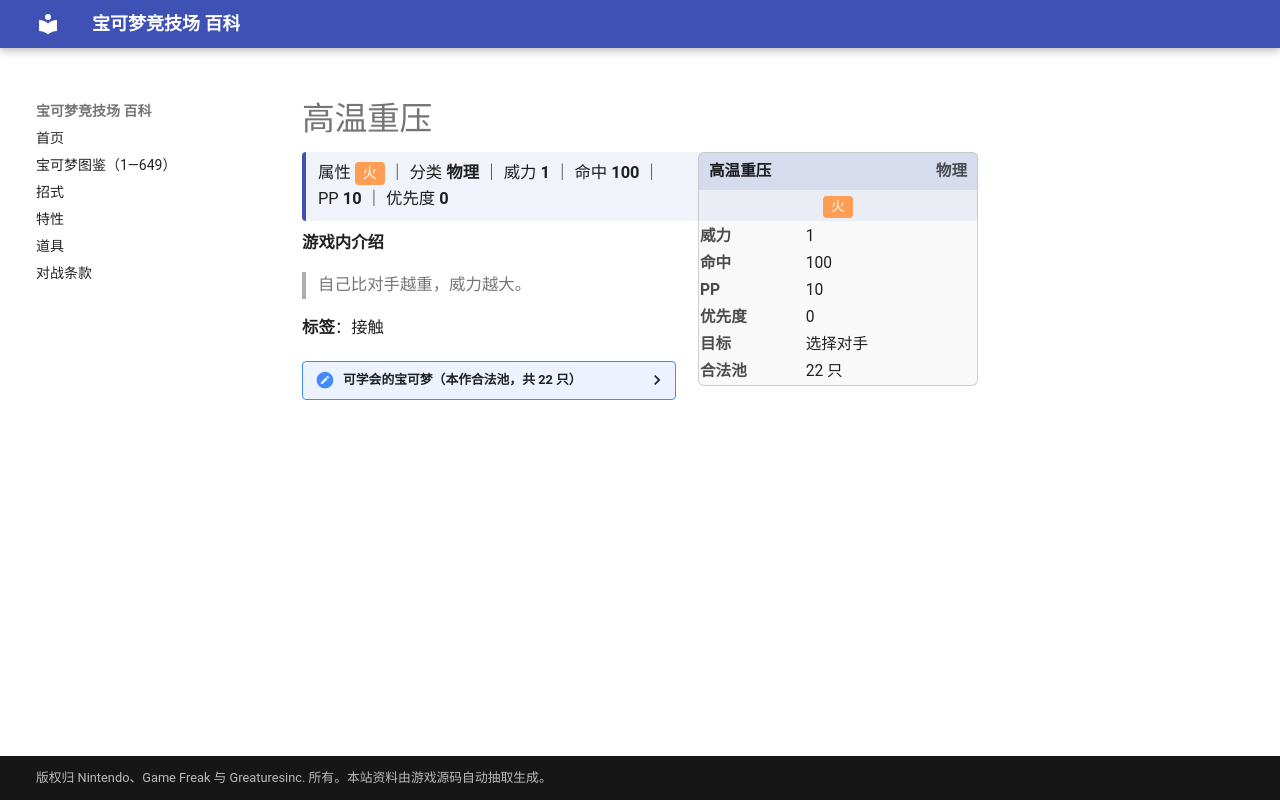

repository: nanmoboys/pkmn-arena-wiki · page: moves/高温重压/index.html · generator: mkdocs

# 高温重压

<div class="infobox">
<div class="ib-h"><span>高温重压</span><span class="ib-no">物理</span></div>
<div class="ib-ty"><span class="tp" style="background:#FF9D55">火</span></div>
<table class="ib-t"><tr><th>威力</th><td>1</td></tr><tr><th>命中</th><td>100</td></tr><tr><th>PP</th><td>10</td></tr><tr><th>优先度</th><td>0</td></tr><tr><th>目标</th><td>选择对手</td></tr><tr><th>合法池</th><td>22 只</td></tr></table></div>
<div class="head-stat">属性 <span class="tp" style="background:#FF9D55">火</span> ｜ 分类 <b>物理</b> ｜ 威力 <b>1</b> ｜ 命中 <b>100</b> ｜ PP <b>10</b> ｜ 优先度 <b>0</b></div>

**游戏内介绍**

> 自己比对手越重，威力越大。

**标签**：接触

<details class="pool"><summary>可学会的宝可梦（本作合法池，共 22 只）</summary>

<p>喷火龙、风速狗、钻角犀兽、鸭嘴火兽、卡比兽、梦幻、熔岩虫、熔岩蜗牛、火焰鸡、呆火驼、喷火驼、煤炭龟、固拉多、超甲狂犀、鸭嘴炎兽、席多蓝恩、雷吉奇卡斯、暖暖猪、炒炒猪、炎武王、泥偶巨人、莱希拉姆</p>

</details>
